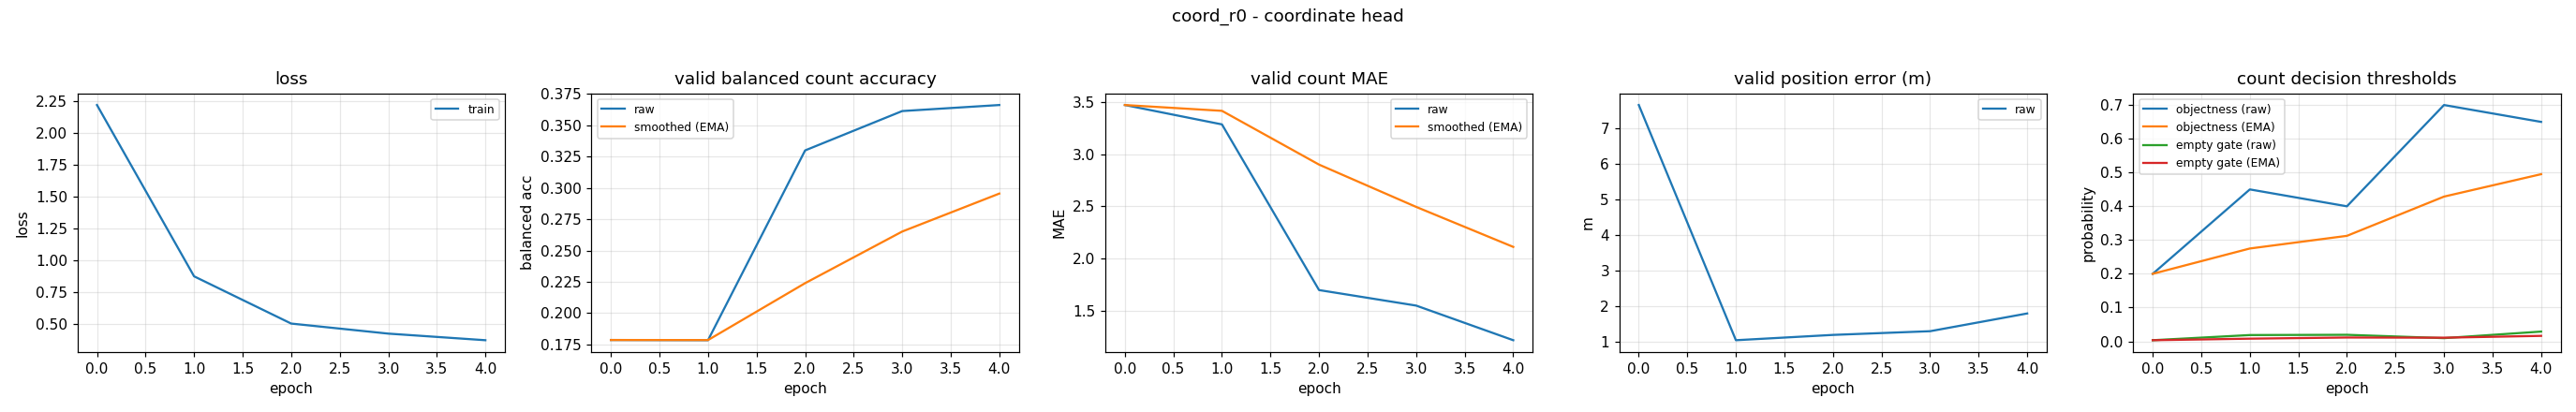

The file beside this chart, header and first rows:
epoch, train_loss, valid_bal, valid_bal_smoothed, valid_mae, valid_mae_smoothed, valid_error_m, valid_threshold, valid_threshold_smoothed, valid_empty_threshold, valid_empty_threshold_smoothed
0, 2.221, 0.1785, 0.1785, 3.473, 3.473, 7.665, 0.2, 0.2, 0.003352, 0.003352
1, 0.8768, 0.1784, 0.1785, 3.287, 3.418, 1.033, 0.45, 0.275, 0.01864, 0.007939
2, 0.5061, 0.33, 0.2239, 1.697, 2.901, 1.183, 0.4, 0.3125, 0.0194, 0.01138
3, 0.4272, 0.3614, 0.2652, 1.548, 2.495, 1.287, 0.7, 0.4287, 0.009516, 0.01082
4, 0.3754, 0.3662, 0.2955, 1.215, 2.111, 1.787, 0.65, 0.4951, 0.02894, 0.01625
